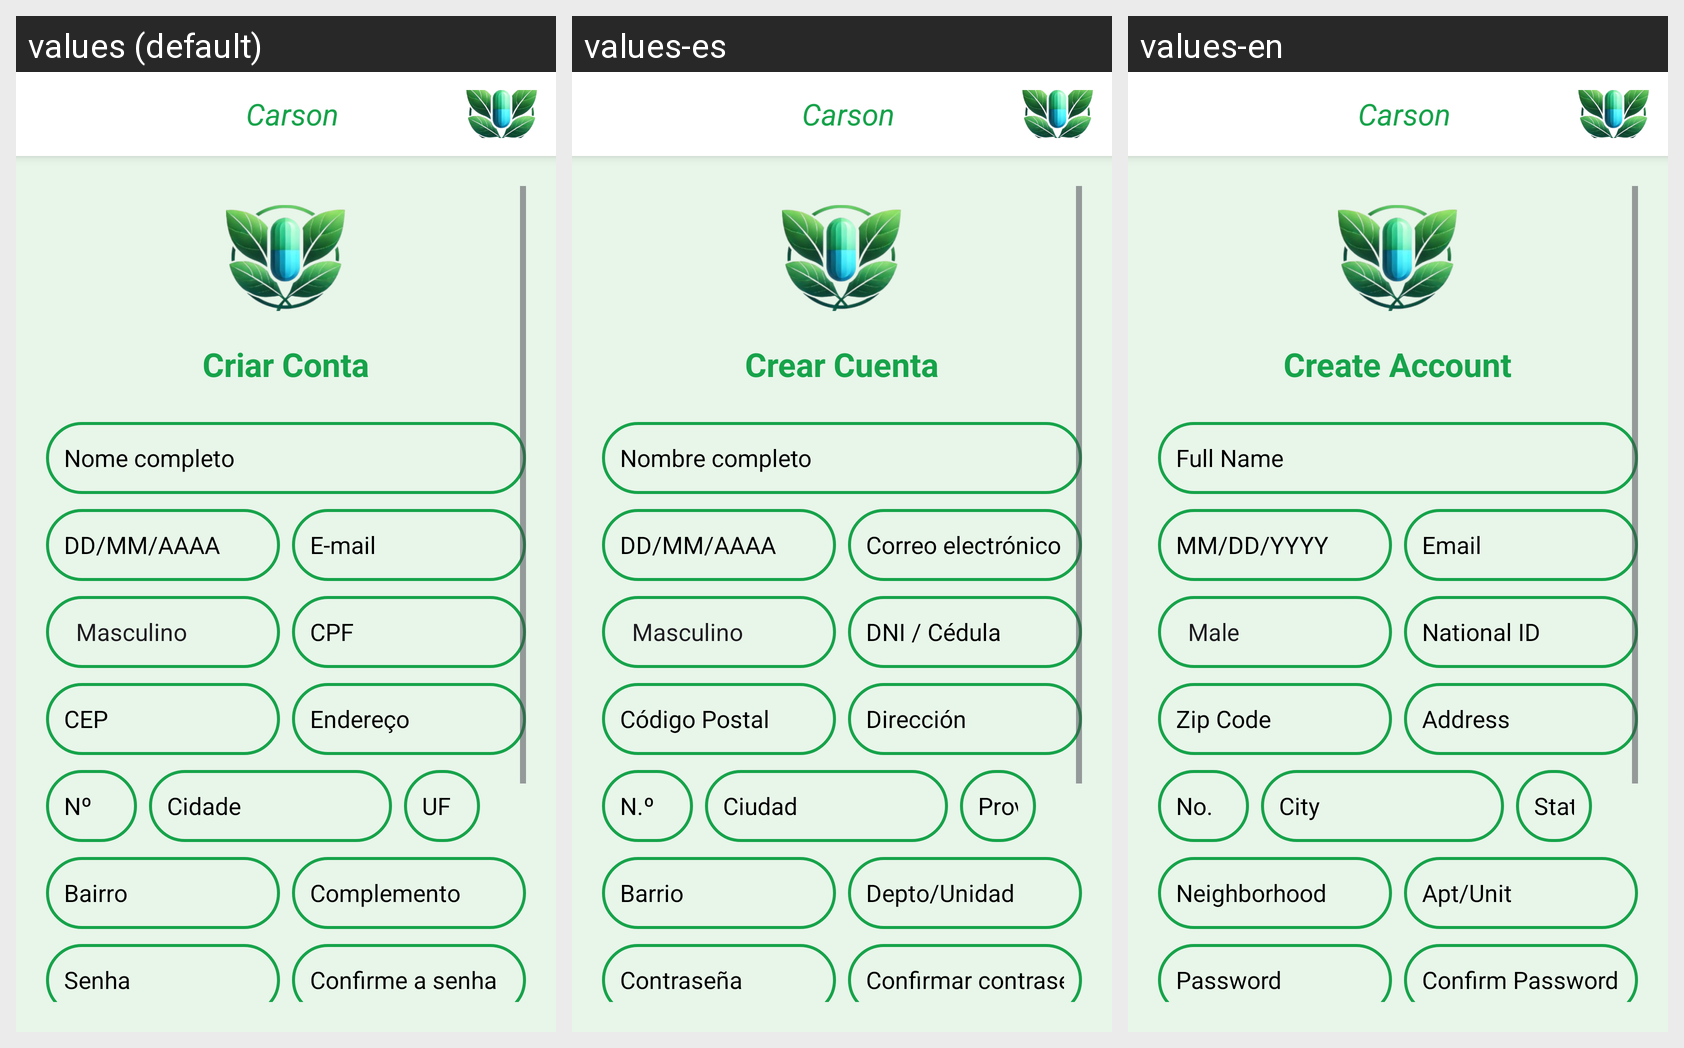

Here is an Android app screen in its default locale and in the app's own translations. Write out the translated-string differences for the strings that appear on this screen.
Android screen res/layout/activity_cadastro_dados_pessoais.xml rendered under 3 locales, left to right: values (default), values-es, values-en. Device: Nexus 5 (rendered at 1080×1920; each locale shown at half size, 540×960, under a caption strip naming it); theme Theme.CarsonUmAplicativoParaDescarteDeMedicamentos.
Strings drawn on this screen, with the default value and each locale's value (text and hints the layout hard-codes, and strings that could not be matched under every locale, appear in the picture but are not listed):

app_name
  values: Carson
  values-es: Carson
  values-en: Carson

title_create_account
  values: Criar Conta
  values-es: Crear Cuenta
  values-en: Create Account

hint_full_name
  values: Nome completo
  values-es: Nombre completo
  values-en: Full Name

hint_date
  values: DD/MM/AAAA
  values-es: DD/MM/AAAA
  values-en: MM/DD/YYYY

email_hint
  values: E-mail
  values-es: Correo electrónico
  values-en: Email

hint_cpf
  values: CPF
  values-es: DNI / Cédula
  values-en: National ID

hint_zip_code
  values: CEP
  values-es: Código Postal
  values-en: Zip Code

hint_address
  values: Endereço
  values-es: Dirección
  values-en: Address

hint_number
  values: Nº
  values-es: N.º
  values-en: No.

hint_city
  values: Cidade
  values-es: Ciudad
  values-en: City

hint_state
  values: UF
  values-es: Prov./Estado
  values-en: State

hint_neighborhood
  values: Bairro
  values-es: Barrio
  values-en: Neighborhood

hint_complement
  values: Complemento
  values-es: Depto/Unidad
  values-en: Apt/Unit

password_hint
  values: Senha
  values-es: Contraseña
  values-en: Password

hint_confirm_password
  values: Confirme a senha
  values-es: Confirmar contraseña
  values-en: Confirm Password
